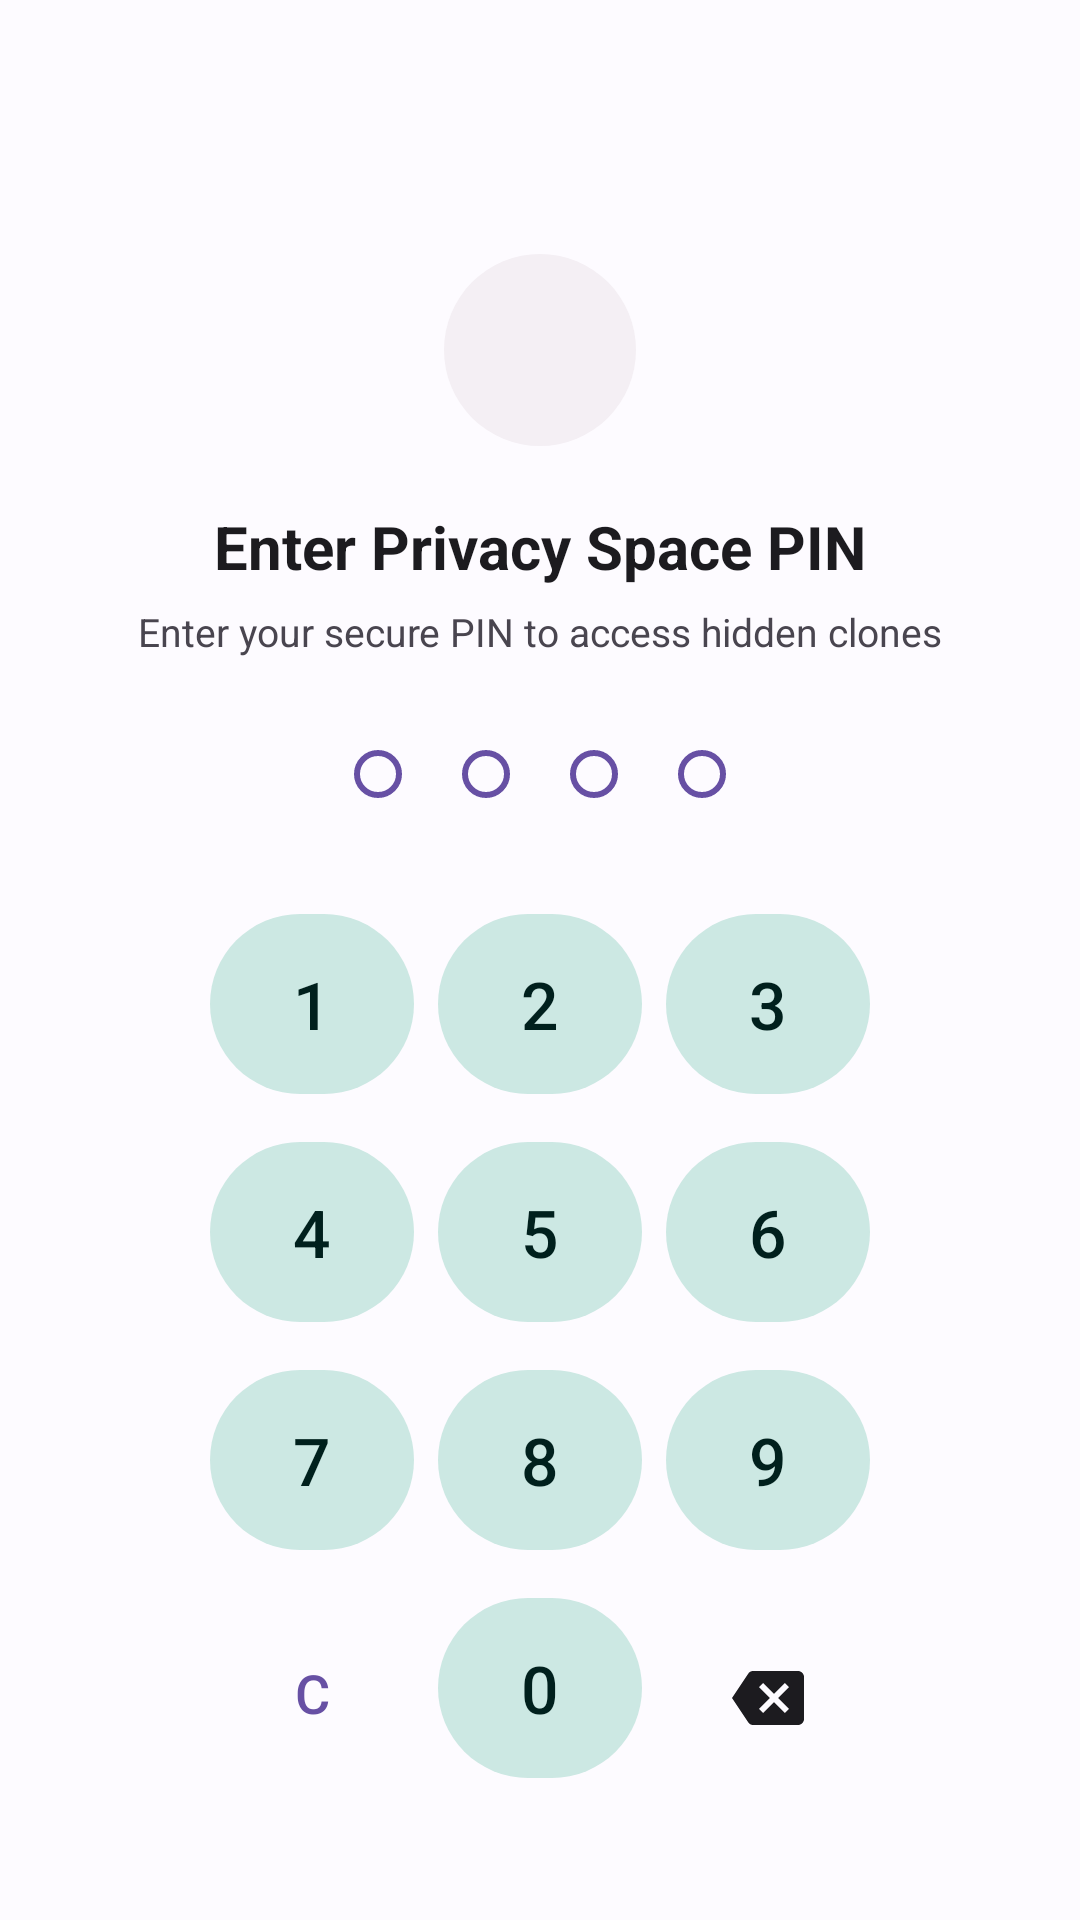

Android layout source for this screen:
<!-- AndroidManifest.xml: application theme Theme.CloneApp -->
<!-- res/layout/activity_privacy_space_auth.xml -->
<?xml version="1.0" encoding="utf-8"?>
<androidx.constraintlayout.widget.ConstraintLayout xmlns:android="http://schemas.android.com/apk/res/android"
    xmlns:app="http://schemas.android.com/apk/res-auto"
    android:layout_width="match_parent"
    android:layout_height="match_parent"
    android:background="@color/background">

    
    <ImageButton
        android:id="@+id/btn_auth_back"
        android:layout_width="48dp"
        android:layout_height="48dp"
        android:layout_marginStart="16dp"
        android:layout_marginTop="16dp"
        android:background="?attr/selectableItemBackgroundBorderless"
        android:contentDescription="@null"
        android:src="@drawable/ic_back"
        app:layout_constraintStart_toStartOf="parent"
        app:layout_constraintTop_toTopOf="parent"
        app:tint="@color/on_background" />

    
    <LinearLayout
        android:id="@+id/layout_auth_header"
        android:layout_width="wrap_content"
        android:layout_height="wrap_content"
        android:gravity="center"
        android:orientation="vertical"
        app:layout_constraintBottom_toTopOf="@id/layout_pin_dots"
        app:layout_constraintEnd_toEndOf="parent"
        app:layout_constraintStart_toStartOf="parent"
        app:layout_constraintTop_toBottomOf="@id/btn_auth_back"
        app:layout_constraintVertical_bias="0.4">

        <ImageView
            android:id="@+id/iv_auth_lock"
            android:layout_width="64dp"
            android:layout_height="64dp"
            android:background="@drawable/bg_pin_button"
            android:contentDescription="@null"
            android:padding="16dp"
            android:src="@drawable/ic_lock"
            app:tint="@color/primary" />

        <TextView
            android:id="@+id/tv_auth_title"
            android:layout_width="wrap_content"
            android:layout_height="wrap_content"
            android:layout_marginTop="20dp"
            android:text="@string/pin_prompt_enter"
            android:textColor="@color/on_surface"
            android:textSize="20sp"
            android:textStyle="bold" />

        <TextView
            android:id="@+id/tv_auth_subtitle"
            android:layout_width="wrap_content"
            android:layout_height="wrap_content"
            android:layout_marginTop="6dp"
            android:text="Enter your secure PIN to access hidden clones"
            android:textColor="@color/on_surface_variant"
            android:textSize="13sp" />
    </LinearLayout>

    
    <LinearLayout
        android:id="@+id/layout_pin_dots"
        android:layout_width="wrap_content"
        android:layout_height="wrap_content"
        android:gravity="center"
        android:orientation="horizontal"
        app:layout_constraintBottom_toTopOf="@id/grid_keypad"
        app:layout_constraintEnd_toEndOf="parent"
        app:layout_constraintStart_toStartOf="parent"
        app:layout_constraintTop_toBottomOf="@id/layout_auth_header"
        app:layout_constraintVertical_bias="0.4">

        <View
            android:id="@+id/dot_1"
            android:layout_width="16dp"
            android:layout_height="16dp"
            android:layout_margin="10dp"
            android:background="@drawable/bg_pin_dot" />

        <View
            android:id="@+id/dot_2"
            android:layout_width="16dp"
            android:layout_height="16dp"
            android:layout_margin="10dp"
            android:background="@drawable/bg_pin_dot" />

        <View
            android:id="@+id/dot_3"
            android:layout_width="16dp"
            android:layout_height="16dp"
            android:layout_margin="10dp"
            android:background="@drawable/bg_pin_dot" />

        <View
            android:id="@+id/dot_4"
            android:layout_width="16dp"
            android:layout_height="16dp"
            android:layout_margin="10dp"
            android:background="@drawable/bg_pin_dot" />
    </LinearLayout>

    
    <GridLayout
        android:id="@+id/grid_keypad"
        android:layout_width="wrap_content"
        android:layout_height="wrap_content"
        android:layout_marginBottom="36dp"
        android:alignmentMode="alignMargins"
        android:columnCount="3"
        android:rowCount="4"
        android:useDefaultMargins="true"
        app:layout_constraintBottom_toBottomOf="parent"
        app:layout_constraintEnd_toEndOf="parent"
        app:layout_constraintStart_toStartOf="parent">

        
        <com.google.android.material.button.MaterialButton
            android:id="@+id/btn_key_1"
            style="@style/Widget.Material3.Button.TonalButton"
            android:layout_width="@dimen/pin_button_size"
            android:layout_height="@dimen/pin_button_size"
            android:text="1"
            android:textSize="22sp"
            app:cornerRadius="34dp" />

        
        <com.google.android.material.button.MaterialButton
            android:id="@+id/btn_key_2"
            style="@style/Widget.Material3.Button.TonalButton"
            android:layout_width="@dimen/pin_button_size"
            android:layout_height="@dimen/pin_button_size"
            android:text="2"
            android:textSize="22sp"
            app:cornerRadius="34dp" />

        
        <com.google.android.material.button.MaterialButton
            android:id="@+id/btn_key_3"
            style="@style/Widget.Material3.Button.TonalButton"
            android:layout_width="@dimen/pin_button_size"
            android:layout_height="@dimen/pin_button_size"
            android:text="3"
            android:textSize="22sp"
            app:cornerRadius="34dp" />

        
        <com.google.android.material.button.MaterialButton
            android:id="@+id/btn_key_4"
            style="@style/Widget.Material3.Button.TonalButton"
            android:layout_width="@dimen/pin_button_size"
            android:layout_height="@dimen/pin_button_size"
            android:text="4"
            android:textSize="22sp"
            app:cornerRadius="34dp" />

        
        <com.google.android.material.button.MaterialButton
            android:id="@+id/btn_key_5"
            style="@style/Widget.Material3.Button.TonalButton"
            android:layout_width="@dimen/pin_button_size"
            android:layout_height="@dimen/pin_button_size"
            android:text="5"
            android:textSize="22sp"
            app:cornerRadius="34dp" />

        
        <com.google.android.material.button.MaterialButton
            android:id="@+id/btn_key_6"
            style="@style/Widget.Material3.Button.TonalButton"
            android:layout_width="@dimen/pin_button_size"
            android:layout_height="@dimen/pin_button_size"
            android:text="6"
            android:textSize="22sp"
            app:cornerRadius="34dp" />

        
        <com.google.android.material.button.MaterialButton
            android:id="@+id/btn_key_7"
            style="@style/Widget.Material3.Button.TonalButton"
            android:layout_width="@dimen/pin_button_size"
            android:layout_height="@dimen/pin_button_size"
            android:text="7"
            android:textSize="22sp"
            app:cornerRadius="34dp" />

        
        <com.google.android.material.button.MaterialButton
            android:id="@+id/btn_key_8"
            style="@style/Widget.Material3.Button.TonalButton"
            android:layout_width="@dimen/pin_button_size"
            android:layout_height="@dimen/pin_button_size"
            android:text="8"
            android:textSize="22sp"
            app:cornerRadius="34dp" />

        
        <com.google.android.material.button.MaterialButton
            android:id="@+id/btn_key_9"
            style="@style/Widget.Material3.Button.TonalButton"
            android:layout_width="@dimen/pin_button_size"
            android:layout_height="@dimen/pin_button_size"
            android:text="9"
            android:textSize="22sp"
            app:cornerRadius="34dp" />

        
        <com.google.android.material.button.MaterialButton
            android:id="@+id/btn_key_clear"
            style="@style/Widget.Material3.Button.TextButton"
            android:layout_width="@dimen/pin_button_size"
            android:layout_height="@dimen/pin_button_size"
            android:text="C"
            android:textSize="18sp"
            app:cornerRadius="34dp" />

        
        <com.google.android.material.button.MaterialButton
            android:id="@+id/btn_key_0"
            style="@style/Widget.Material3.Button.TonalButton"
            android:layout_width="@dimen/pin_button_size"
            android:layout_height="@dimen/pin_button_size"
            android:text="0"
            android:textSize="22sp"
            app:cornerRadius="34dp" />

        
        <com.google.android.material.button.MaterialButton
            android:id="@+id/btn_key_backspace"
            style="@style/Widget.Material3.Button.TextButton"
            android:layout_width="@dimen/pin_button_size"
            android:layout_height="@dimen/pin_button_size"
            app:cornerRadius="34dp"
            app:icon="@drawable/ic_backspace"
            app:iconGravity="textStart"
            app:iconPadding="0dp"
            app:iconSize="24dp"
            app:iconTint="@color/on_surface" />
    </GridLayout>

</androidx.constraintlayout.widget.ConstraintLayout>
<!-- resources referenced by this layout -->
<resources>
  <color name="background">#FDFBFF</color>
  <color name="on_background">#1C1B1F</color>
  <color name="on_surface">#1C1B1F</color>
  <color name="on_surface_variant">#49454F</color>
  <color name="primary">#6750A4</color>
  <dimen name="pin_button_size">68dp</dimen>
  <!-- drawable bg_pin_button (drawable) -->
  <?xml version="1.0" encoding="utf-8"?>
  <ripple xmlns:android="http://schemas.android.com/apk/res/android"
      android:color="@color/primary_container">
      <item>
          <shape android:shape="oval">
              <solid android:color="@color/surface_variant" />
          </shape>
      </item>
  </ripple>
  <!-- drawable bg_pin_dot (drawable) -->
  <?xml version="1.0" encoding="utf-8"?>
  <shape xmlns:android="http://schemas.android.com/apk/res/android"
      android:shape="oval">
      <stroke
          android:width="2dp"
          android:color="@color/primary" />
      <solid android:color="@android:color/transparent" />
      <size
          android:width="16dp"
          android:height="16dp" />
  </shape>
  <!-- drawable ic_backspace (drawable) -->
  <?xml version="1.0" encoding="utf-8"?>
  <vector xmlns:android="http://schemas.android.com/apk/res/android"
      android:width="24dp"
      android:height="24dp"
      android:viewportWidth="24"
      android:viewportHeight="24">
      <path
          android:fillColor="#FF000000"
          android:pathData="M22,3H7c-0.69,0 -1.23,0.35 -1.59,0.88L0,12l5.41,8.11c0.36,0.53 0.9,0.89 1.59,0.89h15c1.1,0 2,-0.9 2,-2V5c0,-1.1 -0.9,-2 -2,-2zm-3,12.59L17.59,17 14,13.41 10.41,17 9,15.59 12.59,12 9,8.41 10.41,7 14,10.59 17.59,7 19,8.41 15.41,12 19,15.59z" />
  </vector>
  <string name="pin_prompt_enter">Enter Privacy Space PIN</string>
  <style name="Theme.CloneApp" parent="Theme.Material3.DayNight.NoActionBar">
          
          <item name="colorPrimary">@color/primary</item>
          <item name="colorOnPrimary">@color/on_primary</item>
          <item name="colorPrimaryContainer">@color/primary_container</item>
          <item name="colorOnPrimaryContainer">@color/on_primary_container</item>
  
          
          <item name="colorSecondary">@color/secondary</item>
          <item name="colorOnSecondary">@color/on_secondary</item>
          <item name="colorSecondaryContainer">@color/secondary_container</item>
          <item name="colorOnSecondaryContainer">@color/on_secondary_container</item>
  
          
          <item name="android:colorBackground">@color/background</item>
          <item name="colorSurface">@color/surface</item>
          <item name="colorOnSurface">@color/on_surface</item>
          <item name="colorSurfaceVariant">@color/surface_variant</item>
          <item name="colorOnSurfaceVariant">@color/on_surface_variant</item>
          <item name="colorOutline">@color/outline</item>
  
          
          <item name="android:statusBarColor">@color/primary</item>
          <item name="android:navigationBarColor">@color/surface</item>
          <item name="android:windowLightStatusBar">false</item>
      </style>
  <color name="primary_container">#EADDFF</color>
  <color name="surface_variant">#F4EFF4</color>
  <color name="on_primary">#FFFFFF</color>
  <color name="on_primary_container">#21005D</color>
  <color name="secondary">#03DAC6</color>
  <color name="on_secondary">#000000</color>
  <color name="secondary_container">#CCE8E3</color>
  <color name="on_secondary_container">#00201D</color>
  <color name="surface">#FFFFFF</color>
  <color name="outline">#79747E</color>
</resources>
